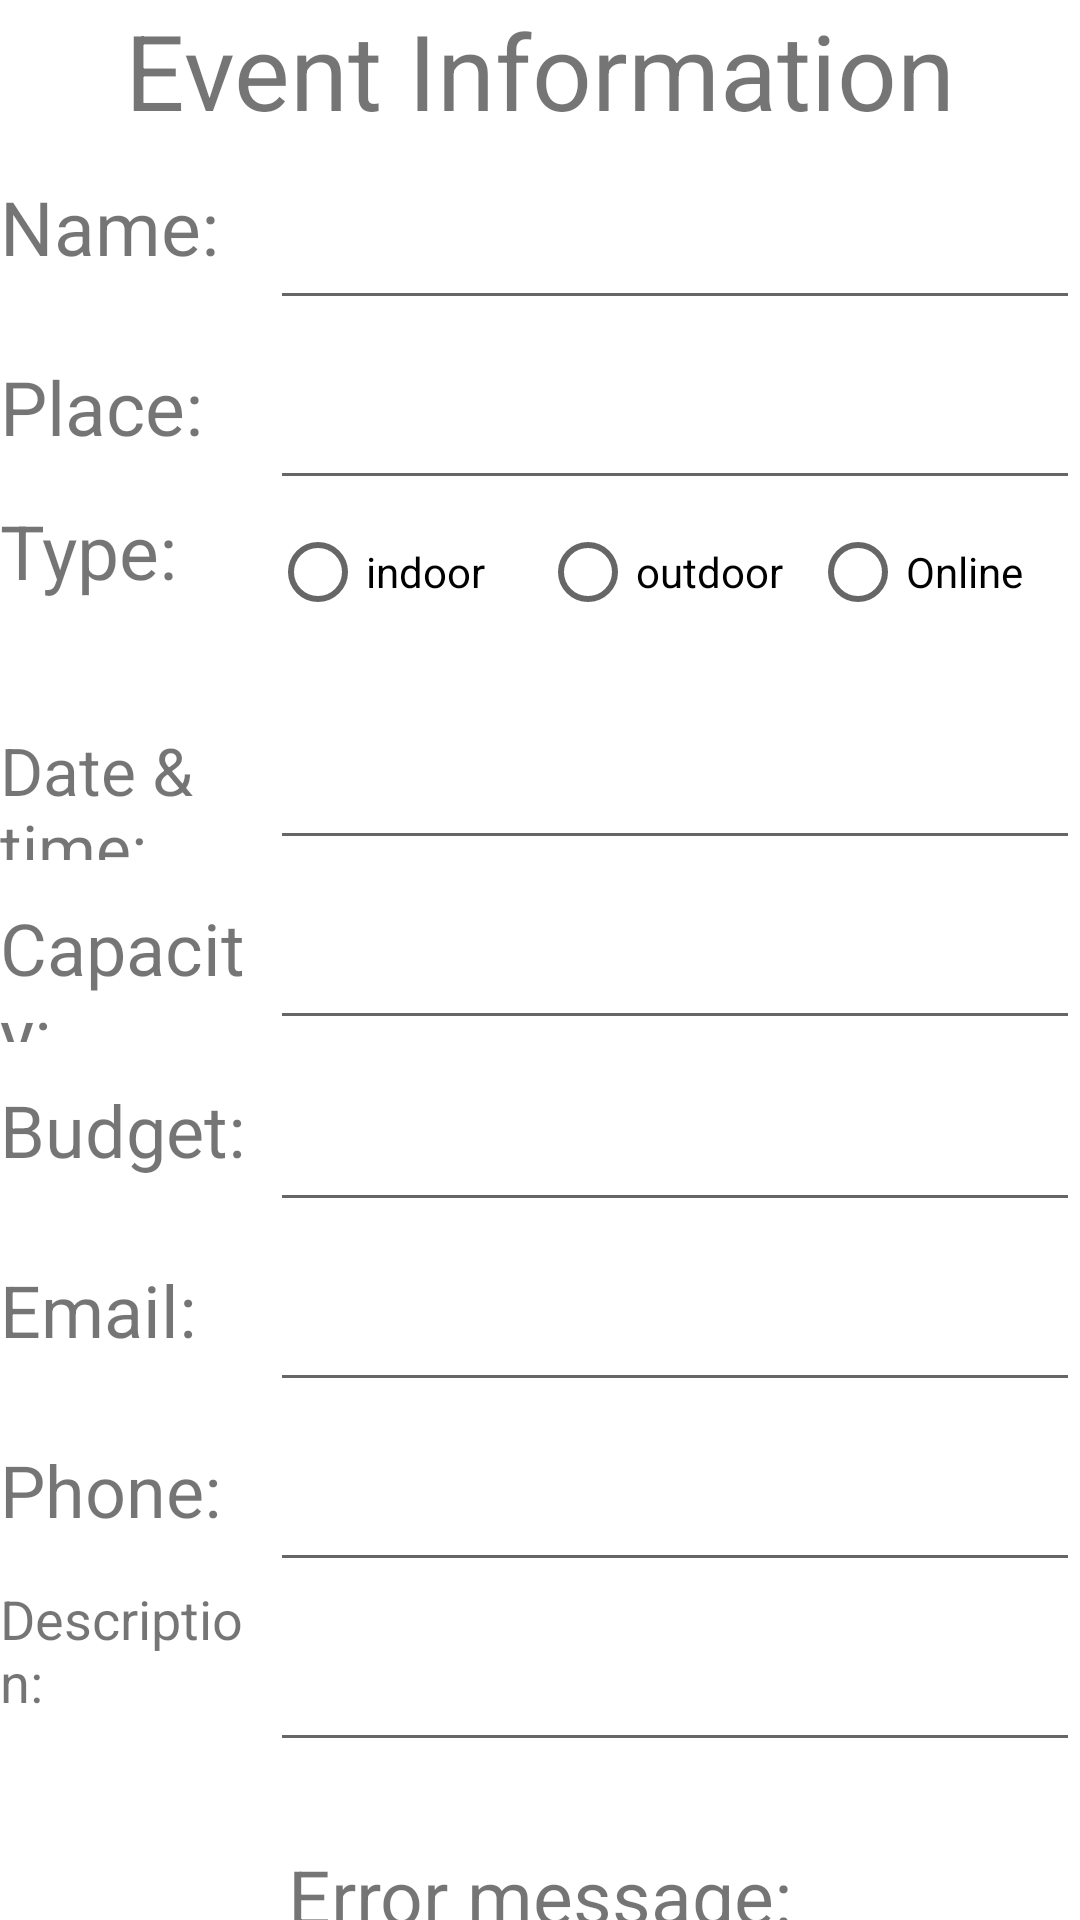

This screen was rendered from an Android layout file. Write that file and the resources it references.
<!-- AndroidManifest.xml: application theme Theme.Cse489_2019_1_60_085_lab03 -->
<!-- res/layout/activity_main.xml -->
<?xml version="1.0" encoding="utf-8" ?>
<LinearLayout
    xmlns:android="http://schemas.android.com/apk/res/android"
    xmlns:tools="http://schemas.android.com/tools"
    android:layout_width="match_parent"
    android:layout_height="match_parent"
    android:layout_margin="5dp"
    tools:background="@android:color/holo_orange_light"
    tools:context=".MainActivity"
    android:orientation="vertical">

    <TextView
        android:layout_width="match_parent"
        android:layout_height="wrap_content"
        android:text="Event Information"
        android:textAlignment="center"
        android:textSize="35dp"

        />
    <TableLayout
        android:layout_width="match_parent"
        android:layout_height="630dp"

        android:background="@color/white">
        <TableRow
            android:layout_width="match_parent"
            android:layout_height="60dp"
            >
            <TextView
                android:layout_width="0dp"
                android:layout_height="wrap_content"
                android:text="Name: "
                android:layout_weight="1"
                android:textSize="25dp"

                />
            <EditText
                android:id="@+id/name"
                android:layout_width="0dp"
                android:layout_height="60dp"
                android:layout_weight="3"
                android:inputType="textPersonName"
                />
        </TableRow>
        <TableRow
            android:layout_width="match_parent"
            android:layout_height="60dp"
            >
            <TextView
                android:layout_width="0dp"
                android:layout_height="wrap_content"
                android:text="Place: "
                android:layout_weight="1"
                android:textSize="25dp"

                />
            <EditText
                android:id="@+id/place"
                android:layout_width="0dp"
                android:layout_weight="3"
                android:inputType="text"
                android:layout_height="60dp"
                />
        </TableRow>
        <TableRow
           >
            <TextView
                android:layout_width="0dp"
                android:layout_height="wrap_content"
                android:layout_weight="1"
                android:text="Type: "
                android:textSize="25dp"

                />
            <RadioGroup
                android:layout_width="0dp"
                android:layout_weight="3"
                android:layout_height="60dp"
                android:orientation="horizontal"
                >
                <RadioButton
                    android:id="@+id/indoor"
                    android:layout_width="0dp"
                    android:layout_height="wrap_content"
                    android:layout_weight="1"
                    android:text="indoor"

                    />
                <RadioButton
                    android:id="@+id/outdoor"
                    android:layout_width="0dp"
                    android:layout_height="wrap_content"
                    android:layout_weight="1"
                    android:text="outdoor"
                    />
                <RadioButton
                    android:id="@+id/online"
                    android:layout_width="0dp"
                    android:layout_height="wrap_content"
                    android:layout_weight="1"
                    android:text="Online"
                    />
            </RadioGroup>
        </TableRow>
        <TableRow
            >
            <TextView
                android:layout_width="0dp"
                android:layout_height="wrap_content"
                android:text="Date &amp; time: "
                android:layout_weight="1"
                android:textSize="22dp"

                />
            <EditText
                android:id="@+id/dateAndTime"
                android:layout_width="0dp"
                android:layout_height="60dp"
                android:layout_weight="3"
                android:inputType="datetime"
                />
        </TableRow>
        <TableRow
            >
            <TextView
                android:layout_width="0dp"
                android:layout_height="wrap_content"
                android:text="Capacity:"
                android:layout_weight="1"
                android:textSize="24dp"

                />
            <EditText
                android:id="@+id/capacity"
                android:layout_width="0dp"
                android:layout_height="60dp"
                android:layout_weight="3"
                android:inputType="numberDecimal"
                />
        </TableRow>
        <TableRow
            >
            <TextView
                android:layout_width="0dp"
                android:layout_height="wrap_content"
                android:text="Budget:"
                android:layout_weight="1"
                android:textSize="24dp"

                />
            <EditText
                android:id="@+id/budget"
                android:layout_width="0dp"
                android:layout_height="60dp"
                android:layout_weight="3"
                android:inputType="numberDecimal"
                />
        </TableRow>
        <TableRow
            >
            <TextView
                android:layout_width="0dp"
                android:layout_height="wrap_content"
                android:text="Email:"
                android:layout_weight="1"
                android:textSize="24dp"

                />
            <EditText
                android:id="@+id/email"
                android:layout_width="0dp"
                android:layout_height="60dp"
                android:layout_weight="3"
                android:inputType="textEmailAddress"
                />
        </TableRow>
        <TableRow
            >
            <TextView
                android:layout_width="0dp"
                android:layout_height="wrap_content"
                android:text="Phone:"
                android:layout_weight="1"
                android:textSize="24dp"

                />
            <EditText
                android:id="@+id/phone"
                android:layout_width="0dp"
                android:layout_height="60dp"
                android:layout_weight="3"
                android:inputType="phone"
                />
        </TableRow>
        <TableRow
            >
            <TextView
                android:layout_width="0dp"
                android:layout_height="match_parent"
                android:text="Description:"
                android:layout_weight="1"
                android:textSize="18dp"

                />
            <EditText
                android:id="@+id/description"
                android:layout_width="0dp"
                android:layout_height="60dp"
                android:layout_weight="3"
                android:inputType="text"
                android:lines="4"
                />
        </TableRow>

        <TextView
            android:id="@+id/errorText"
            android:layout_height="match_parent"
            android:layout_width="match_parent"
            android:text="Error message:"
            android:textSize="25dp"
            android:textAlignment="center"
            android:gravity="center"
            />


    </TableLayout>
    <LinearLayout
        android:layout_width="match_parent"
        android:layout_height="50dp">
        <Button
            android:id="@+id/cancelBtn"
            android:text="Cancel"
            android:textColor="@color/black"
            android:layout_width="0dp"
            android:layout_height="match_parent"
            android:layout_weight="1"
            android:backgroundTint="@android:color/holo_orange_light"
            />
        <Button
            android:id="@+id/shareBtn"
            android:text="Share"
            android:textColor="@color/black"
            android:layout_width="0dp"
            android:layout_height="match_parent"
            android:layout_weight="1"
            android:backgroundTint="@android:color/holo_orange_light"
            />
        <Button
            android:id="@+id/saveBtn"
            android:text="Save"
            android:textColor="@color/black"
            android:layout_width="0dp"
            android:layout_height="match_parent"
            android:layout_weight="1"
            android:backgroundTint="@android:color/holo_orange_light"
            />
    </LinearLayout>


</LinearLayout>
<!-- resources referenced by this layout -->
<resources>
  <style name="Theme.Cse489_2019_1_60_085_lab03" parent="Theme.MaterialComponents.DayNight.DarkActionBar">
          
          <item name="colorPrimary">@color/purple_500</item>
          <item name="colorPrimaryVariant">@color/purple_700</item>
          <item name="colorOnPrimary">@color/white</item>
          
          <item name="colorSecondary">@color/teal_200</item>
          <item name="colorSecondaryVariant">@color/teal_700</item>
          <item name="colorOnSecondary">@color/black</item>
          
          <item name="android:statusBarColor" tools:targetApi="l">?attr/colorPrimaryVariant</item>
          
      </style>
  <!-- not gathered from this repository: default colours our renderer supplied (Android Studio template values) -->
  <color name="purple_500">#FF6200EE</color>
  <color name="purple_700">#FF3700B3</color>
  <color name="teal_200">#FF03DAC5</color>
  <color name="teal_700">#FF018786</color>
  <color name="black">#FF000000</color>
  <color name="white">#FFFFFFFF</color>
</resources>
